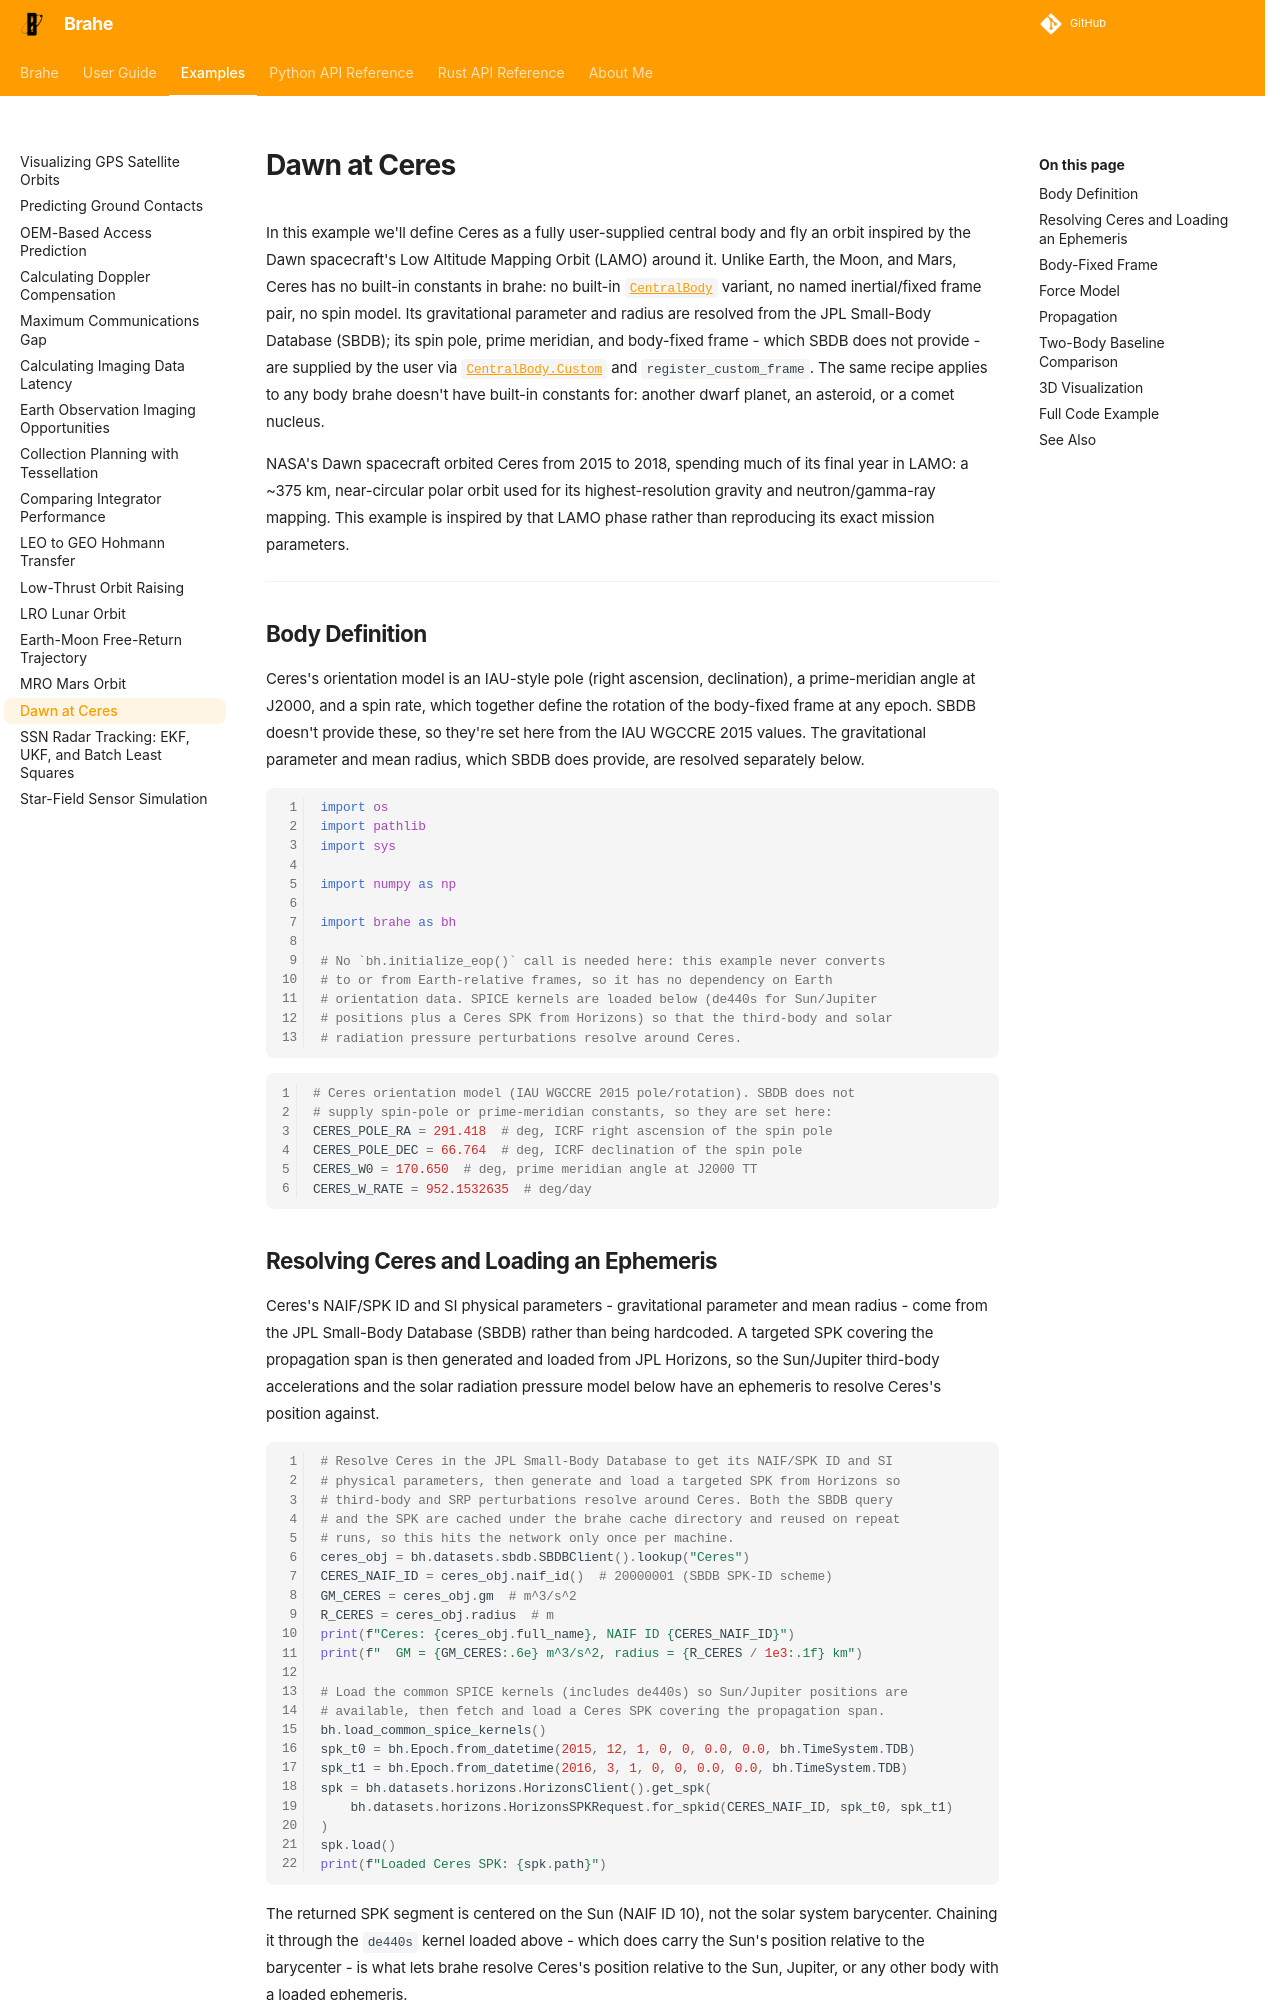

repository: duncaneddy/brahe · page: latest/examples/dawn_ceres_orbit.html · generator: mkdocs

# Dawn at Ceres

In this example we'll define Ceres as a fully user-supplied central body and
fly an orbit inspired by the Dawn spacecraft's Low Altitude Mapping Orbit
(LAMO) around it. Unlike Earth, the Moon, and Mars, Ceres has no built-in
constants in brahe: no built-in [`CentralBody`](../library_api/propagators/force_model_config.md#central-body) variant, no named
inertial/fixed frame pair, no spin model. Its gravitational parameter and
radius are resolved from the JPL Small-Body Database (SBDB); its spin pole,
prime meridian, and body-fixed frame - which SBDB does not provide - are
supplied by the user via [`CentralBody.Custom`](../library_api/propagators/force_model_config.md#brahe.CentralBody.Custom) and
`register_custom_frame`. The same recipe applies to any body brahe doesn't
have built-in constants for: another dwarf planet, an asteroid, or a comet
nucleus.

NASA's Dawn spacecraft orbited Ceres from 2015 to 2018, spending much of its
final year in LAMO: a ~375 km, near-circular polar orbit used for its
highest-resolution gravity and neutron/gamma-ray mapping. This example is
inspired by that LAMO phase rather than reproducing its exact mission
parameters.

---

## Body Definition

Ceres's orientation model is an IAU-style pole (right ascension,
declination), a prime-meridian angle at J2000, and a spin rate, which
together define the rotation of the body-fixed frame at any epoch. SBDB
doesn't provide these, so they're set here from the IAU WGCCRE 2015 values.
The gravitational parameter and mean radius, which SBDB does provide, are
resolved separately below.

``` python
--8<-- "./examples/examples/dawn_ceres_orbit.py:preamble"
```

``` python
--8<-- "./examples/examples/dawn_ceres_orbit.py:body_definition"
```
